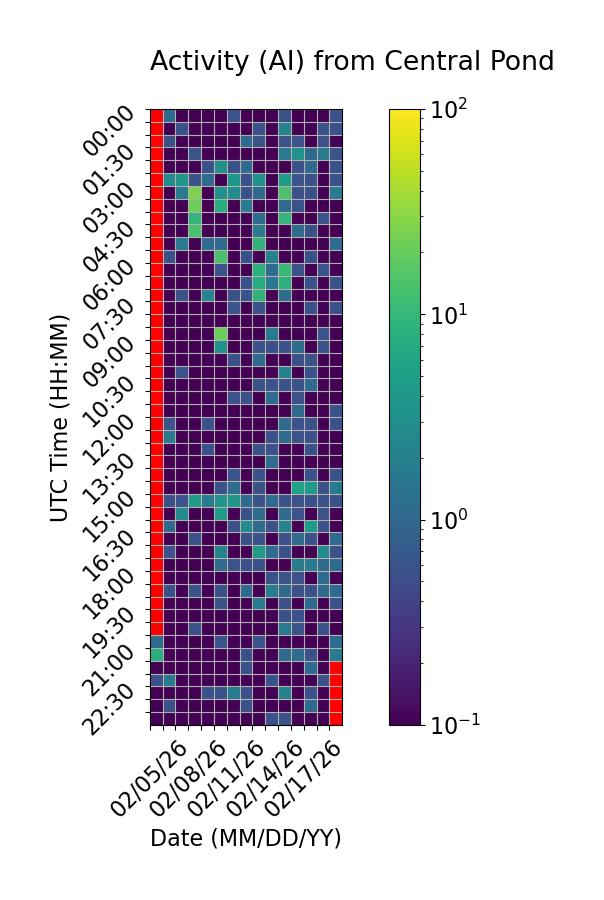

The table this chart was drawn from, first rows:
Time (UTC), 02/05/26, 02/06/26, 02/07/26, 02/08/26, 02/09/26, 02/10/26, 02/11/26, 02/12/26, 02/13/26, 02/14/26, 02/15/26, 02/16/26, 02/17/26, 02/18/26, 02/19/26
00:00, , 1.111, 0.0, 0.0, 0.0, 0.0, 0.5556, 0.0, 0.0, 0.0, 0.5556, 0.0, 0.0, 0.0, 0.5556
00:30, , 0.0, 0.5556, 0.0, 0.0, 0.0, 0.0, 0.0, 0.5556, 0.0, 2.222, 0.0, 0.0, 0.5556, 0.5556
01:00, , 0.5556, 0.0, 0.0, 0.0, 0.0, 0.0, 1.111, 0.5556, 0.0, 0.5556, 0.5556, 0.0, 0.5556, 0.0
01:30, , 0.0, 0.0, 0.5556, 0.0, 0.0, 0.0, 0.0, 0.0, 0.0, 1.667, 3.333, 1.111, 1.667, 0.5556
02:00, , 0.0, 0.0, 0.0, 0.5556, 3.333, 0.5556, 1.111, 0.0, 0.0, 0.0, 0.5556, 1.111, 0.0, 0.5556
02:30, , 2.778, 3.889, 0.5556, 1.111, 0.0, 3.889, 0.5556, 3.333, 0.0, 4.444, 0.5556, 0.5556, 0.0, 0.5556
03:00, , 0.0, 1.667, 26.11, 0.0, 3.333, 2.778, 0.5556, 1.111, 0.0, 13.89, 0.5556, 0.5556, 0.0, 1.667
03:30, , 0.0, 0.0, 21.67, 0.0, 7.778, 0.0, 1.667, 0.0, 0.0, 1.111, 0.5556, 0.0, 0.0, 0.0
04:00, , 0.0, 0.0, 9.444, 0.0, 0.0, 0.0, 0.0, 1.111, 0.0, 9.444, 0.0, 0.0, 0.5556, 0.0
04:30, , 0.0, 0.0, 13.33, 0.0, 0.0, 0.0, 0.0, 1.667, 0.0, 0.0, 1.111, 0.5556, 0.0, 0.0
05:00, , 0.0, 1.667, 0.0, 1.111, 1.111, 0.0, 0.0, 8.889, 0.0, 0.0, 0.0, 0.0, 0.0, 1.111
05:30, , 0.5556, 0.0, 0.0, 0.0, 13.33, 0.0, 0.5556, 0.0, 2.222, 0.0, 0.0, 0.5556, 0.0, 0.0
06:00, , 0.0, 0.0, 0.0, 0.0, 0.5556, 0.0, 0.0, 8.333, 1.111, 10.56, 0.5556, 0.0, 0.5556, 0.0
06:30, , 0.0, 0.0, 0.0, 0.0, 0.0, 0.0, 0.5556, 7.222, 1.667, 8.333, 0.0, 0.5556, 0.0, 0.5556
07:00, , 0.0, 0.5556, 0.0, 2.222, 0.0, 0.5556, 0.5556, 8.889, 0.0, 1.111, 0.0, 0.0, 0.0, 0.0
07:30, , 0.0, 0.0, 0.0, 0.0, 0.0, 0.5556, 0.0, 0.5556, 0.0, 0.0, 0.0, 0.5556, 0.0, 0.5556
08:00, , 0.0, 0.0, 0.0, 0.0, 0.0, 0.0, 0.0, 0.0, 0.0, 0.0, 0.0, 0.0, 0.0, 0.0
08:30, , 0.0, 0.0, 0.0, 0.0, 21.11, 0.0, 0.0, 0.0, 1.667, 0.0, 0.0, 0.0, 0.5556, 0.0
09:00, , 0.0, 0.0, 0.0, 0.0, 3.333, 0.0, 0.0, 0.5556, 0.5556, 0.5556, 1.111, 0.0, 0.5556, 0.0
09:30, , 0.0, 0.0, 0.0, 0.0, 0.0, 0.5556, 0.0, 1.111, 0.0, 0.0, 0.5556, 0.5556, 0.0, 0.0
10:00, , 0.0, 0.5556, 0.0, 0.0, 0.0, 0.0, 0.0, 0.0, 0.0, 2.222, 0.0, 0.5556, 0.0, 0.0
10:30, , 0.0, 0.0, 0.0, 0.0, 0.0, 0.0, 0.0, 0.5556, 0.5556, 0.5556, 0.5556, 1.111, 0.0, 0.0
11:00, , 0.0, 0.0, 0.0, 0.0, 0.0, 0.5556, 0.5556, 0.0, 1.111, 0.0, 0.5556, 0.0, 0.0, 0.0
11:30, , 0.0, 0.0, 0.0, 0.0, 0.0, 0.0, 0.0, 0.0, 0.0, 0.0, 1.111, 0.0, 0.0, 0.5556
12:00, , 0.5556, 0.0, 0.0, 0.5556, 0.0, 0.0, 0.0, 0.0, 0.0, 1.111, 0.5556, 0.5556, 0.0, 0.5556
12:30, , 1.667, 0.0, 0.0, 0.0, 0.0, 0.0, 0.0, 0.0, 0.5556, 1.111, 0.5556, 0.5556, 0.0, 0.0
13:00, , 0.0, 0.0, 0.0, 0.5556, 0.0, 0.0, 0.0, 0.5556, 0.5556, 0.0, 0.0, 0.5556, 0.0, 0.0
13:30, , 0.0, 0.0, 0.0, 0.0, 0.0, 0.0, 0.0, 0.0, 1.111, 0.0, 0.0, 0.0, 0.0, 0.0
14:00, , 0.0, 0.0, 0.0, 0.0, 0.0, 0.5556, 0.0, 0.5556, 0.0, 0.0, 0.0, 0.5556, 0.0, 0.5556
14:30, , 0.0, 0.0, 0.0, 0.0, 0.5556, 1.111, 0.0, 0.5556, 0.0, 0.0, 5.556, 4.444, 0.5556, 1.667
15:00, , 0.5556, 0.5556, 4.444, 1.667, 3.889, 3.889, 1.111, 0.5556, 1.111, 0.5556, 0.5556, 0.5556, 0.5556, 0.5556
15:30, , 0.0, 2.778, 0.0, 0.0, 4.444, 0.0, 0.5556, 1.111, 0.0, 1.111, 0.5556, 0.0, 0.5556, 0.0
16:00, , 1.111, 0.0, 0.0, 0.0, 0.0, 0.5556, 2.778, 1.111, 0.5556, 2.222, 0.0, 4.444, 0.5556, 0.0
16:30, , 0.0, 0.0, 0.5556, 0.0, 0.0, 0.0, 0.5556, 0.5556, 0.0, 0.5556, 1.111, 0.5556, 0.0, 1.111
17:00, , 0.5556, 0.0, 0.0, 0.0, 2.222, 0.0, 0.0, 4.444, 1.111, 0.5556, 0.0, 0.0, 2.778, 0.5556
17:30, , 0.0, 0.0, 0.0, 0.0, 1.111, 0.5556, 0.5556, 0.5556, 0.0, 0.0, 1.667, 1.667, 1.111, 1.111
18:00, , 0.0, 0.0, 0.0, 0.0, 0.0, 0.0, 0.0, 0.0, 0.5556, 0.5556, 0.5556, 0.0, 1.111, 0.0
18:30, , 0.5556, 0.0, 0.5556, 0.0, 0.5556, 0.0, 1.111, 0.0, 1.667, 1.111, 0.5556, 0.5556, 1.111, 1.111
19:00, , 0.0, 0.0, 0.0, 0.0, 0.5556, 0.0, 0.0, 1.667, 0.0, 0.5556, 0.0, 1.111, 0.0, 0.5556
19:30, , 0.0, 0.0, 0.0, 0.0, 0.0, 0.0, 0.0, 0.0, 0.0, 0.5556, 0.5556, 0.0, 0.0, 0.0
20:00, , 0.0, 0.0, 0.5556, 0.0, 0.0, 0.0, 0.0, 0.0, 0.0, 1.667, 0.5556, 0.0, 0.5556, 0.0
20:30, 1.111, 0.0, 0.0, 0.0, 0.0, 0.5556, 0.0, 0.0, 0.5556, 0.0, 0.0, 0.0, 0.0, 0.0, 1.111
21:00, 7.778, 0.0, 0.0, 0.0, 0.0, 0.0, 0.0, 0.5556, 0.0, 0.0, 1.111, 1.111, 0.5556, 0.0, 1.667
21:30, 0.0, 0.0, 0.0, 0.0, 0.0, 0.0, 0.0, 0.5556, 0.0, 0.0, 0.0, 0.0, 1.111, 0.0, 
22:00, 0.5556, 1.667, 0.0, 0.0, 0.0, 0.0, 0.0, 0.0, 0.0, 0.5556, 0.0, 0.0, 0.0, 0.5556, 
22:30, 0.0, 0.0, 0.0, 0.0, 0.5556, 0.5556, 1.667, 0.5556, 0.0, 0.0, 2.222, 0.0, 0.5556, 0.0, 
23:00, 0.0, 0.5556, 0.0, 0.0, 0.0, 0.0, 0.0, 0.5556, 0.0, 0.0, 0.0, 0.0, 1.111, 0.0, 
23:30, 0.0, 0.0, 0.0, 0.0, 0.0, 0.0, 0.0, 0.0, 0.0, 0.5556, 0.5556, 0.0, 0.0, 0.0, 
